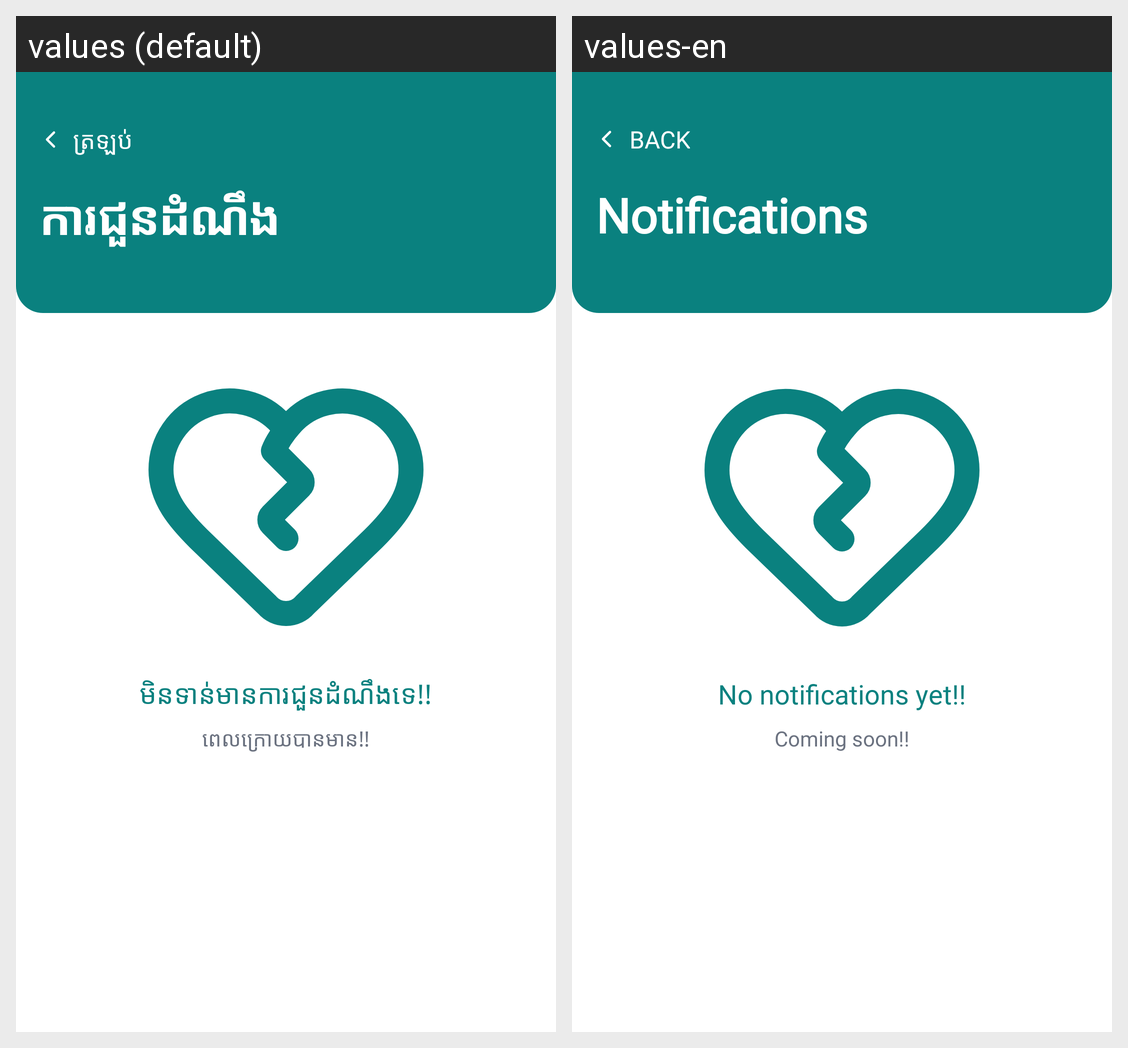

Translations of the strings shown on this Android screen, per locale in the grid:
Android screen res/layout/fragment_notification.xml rendered under 2 locales, left to right: values (default), values-en. Device: Nexus 5 (rendered at 1080×1920; each locale shown at half size, 540×960, under a caption strip naming it); theme Theme.Bay.
Strings drawn on this screen, with the default value and each locale's value (text and hints the layout hard-codes, and strings that could not be matched under every locale, appear in the picture but are not listed):

str_c7530bf3
  values: ត្រឡប់
  values-en: Back

str_a7ba106f
  values: ការជួនដំណឹង
  values-en: Notifications

str_80406c80
  values: មិនទាន់មានការជួនដំណឹងទេ!!
  values-en: No notifications yet!!

str_2ef2c680
  values: ពេលក្រោយបានមាន!!
  values-en: Coming soon!!
